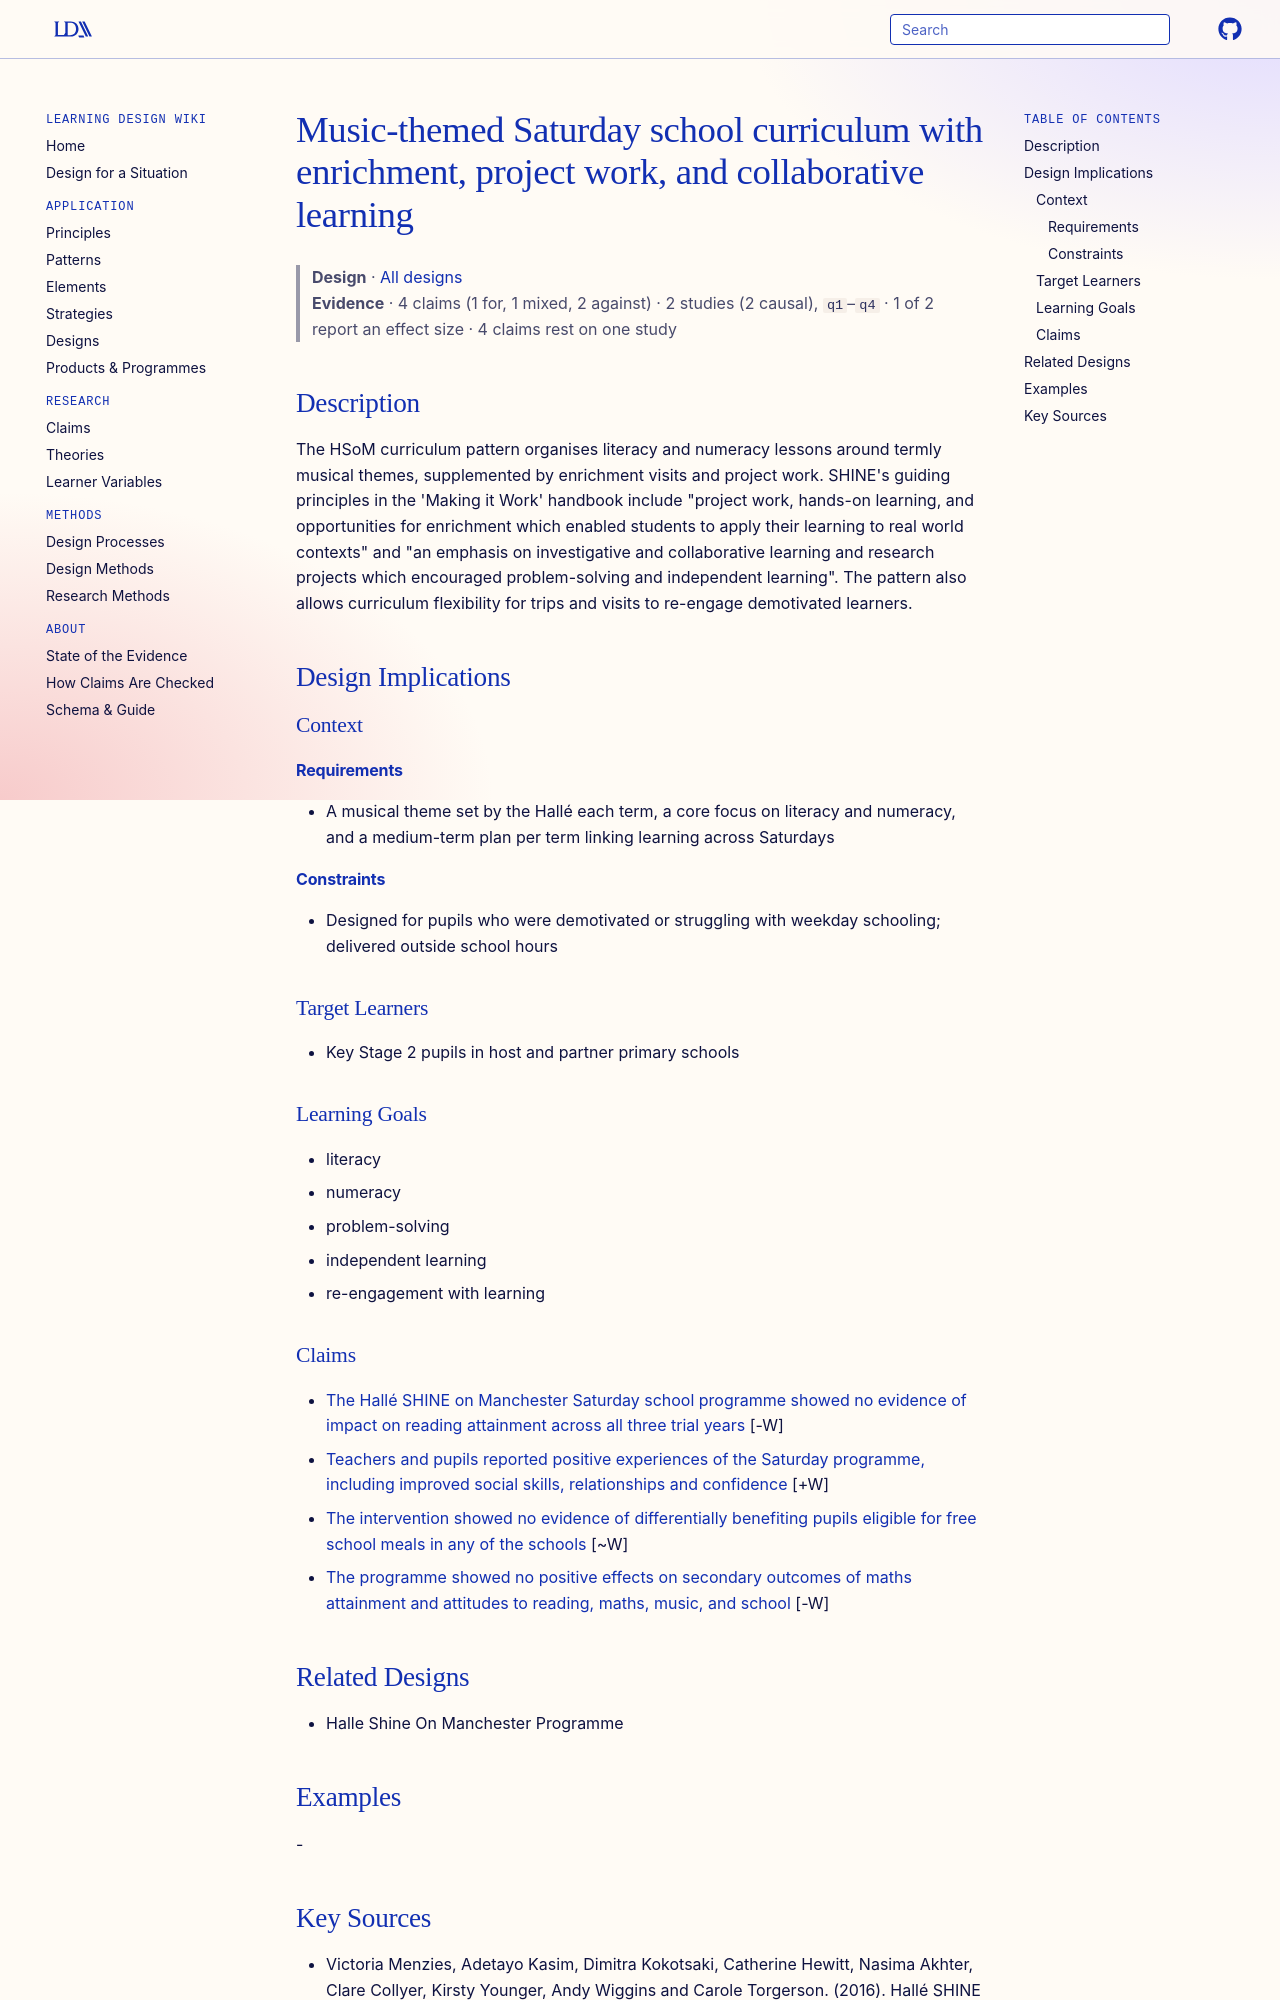

repository: Learning-Design-Alliance/learning-wiki · page: designs/hsom-music-themed-curriculum-pattern/index.html · generator: mkdocs

---
type: design
id: hsom-music-themed-curriculum-pattern
title: Music-themed Saturday school curriculum with enrichment, project work, and collaborative learning
description: The HSoM curriculum pattern organises literacy and numeracy lessons around termly musical themes, supplemented by enrichment visits and project work.
status: review
generated:
  by: "process:settle-candidates"
  at: 2026-11-02
sources:
  - id: victoria-menzies-2016
    resource: "https://educationendowmentfoundation.org.uk"
    title: "Victoria Menzies, Adetayo Kasim, Dimitra Kokotsaki, Catherine Hewitt, Nasima Akhter, Clare Collyer, Kirsty Younger, Andy Wiggins and Carole Torgerson. (2016). Hallé SHINE on Manchester: Evaluation report and executive summary. Education Endowment Foundation. https://educationendowmentfoundation.org.uk"
    author: Victoria Menzies, Adetayo Kasim, Dimitra Kokotsaki, Catherine Hewitt, Nasima Akhter, Clare Collyer, Kirsty Younger, Andy Wiggins and Carole Torgerson
---

# Music-themed Saturday school curriculum with enrichment, project work, and collaborative learning

> **Design** · [All designs](index.md)
> **Evidence** · 4 claims (1 for, 1 mixed, 2 against) · 2 studies (2 causal), `q1`–`q4` · 1 of 2 report an effect size · 4 claims rest on one study

## Description
The HSoM curriculum pattern organises literacy and numeracy lessons around termly musical themes, supplemented by enrichment visits and project work. SHINE's guiding principles in the 'Making it Work' handbook include "project work, hands-on learning, and opportunities for enrichment which enabled students to apply their learning to real world contexts" and "an emphasis on investigative and collaborative learning and research projects which encouraged problem-solving and independent learning". The pattern also allows curriculum flexibility for trips and visits to re-engage demotivated learners.

## Design Implications

### Context
#### Requirements
- A musical theme set by the Hallé each term, a core focus on literacy and numeracy, and a medium-term plan per term linking learning across Saturdays
#### Constraints
- Designed for pupils who were demotivated or struggling with weekday schooling; delivered outside school hours

### Target Learners
- Key Stage 2 pupils in host and partner primary schools

### Learning Goals
- literacy
- numeracy
- problem-solving
- independent learning
- re-engagement with learning

### Claims

- [The Hallé SHINE on Manchester Saturday school programme showed no evidence of impact on reading attainment across all three trial years](../claims/hsom-no-impact-reading-attainment.md) [-W]
- [Teachers and pupils reported positive experiences of the Saturday programme, including improved social skills, relationships and confidence](../claims/shine-secondaries-process-evaluation-positive-perceptions.md) [+W]
- [The intervention showed no evidence of differentially benefiting pupils eligible for free school meals in any of the schools](../claims/shine-secondaries-fsm-subgroup-no-differential-benefit.md) [~W]
- [The programme showed no positive effects on secondary outcomes of maths attainment and attitudes to reading, maths, music, and school](../claims/hsom-no-impact-maths-attitudes.md) [-W]
